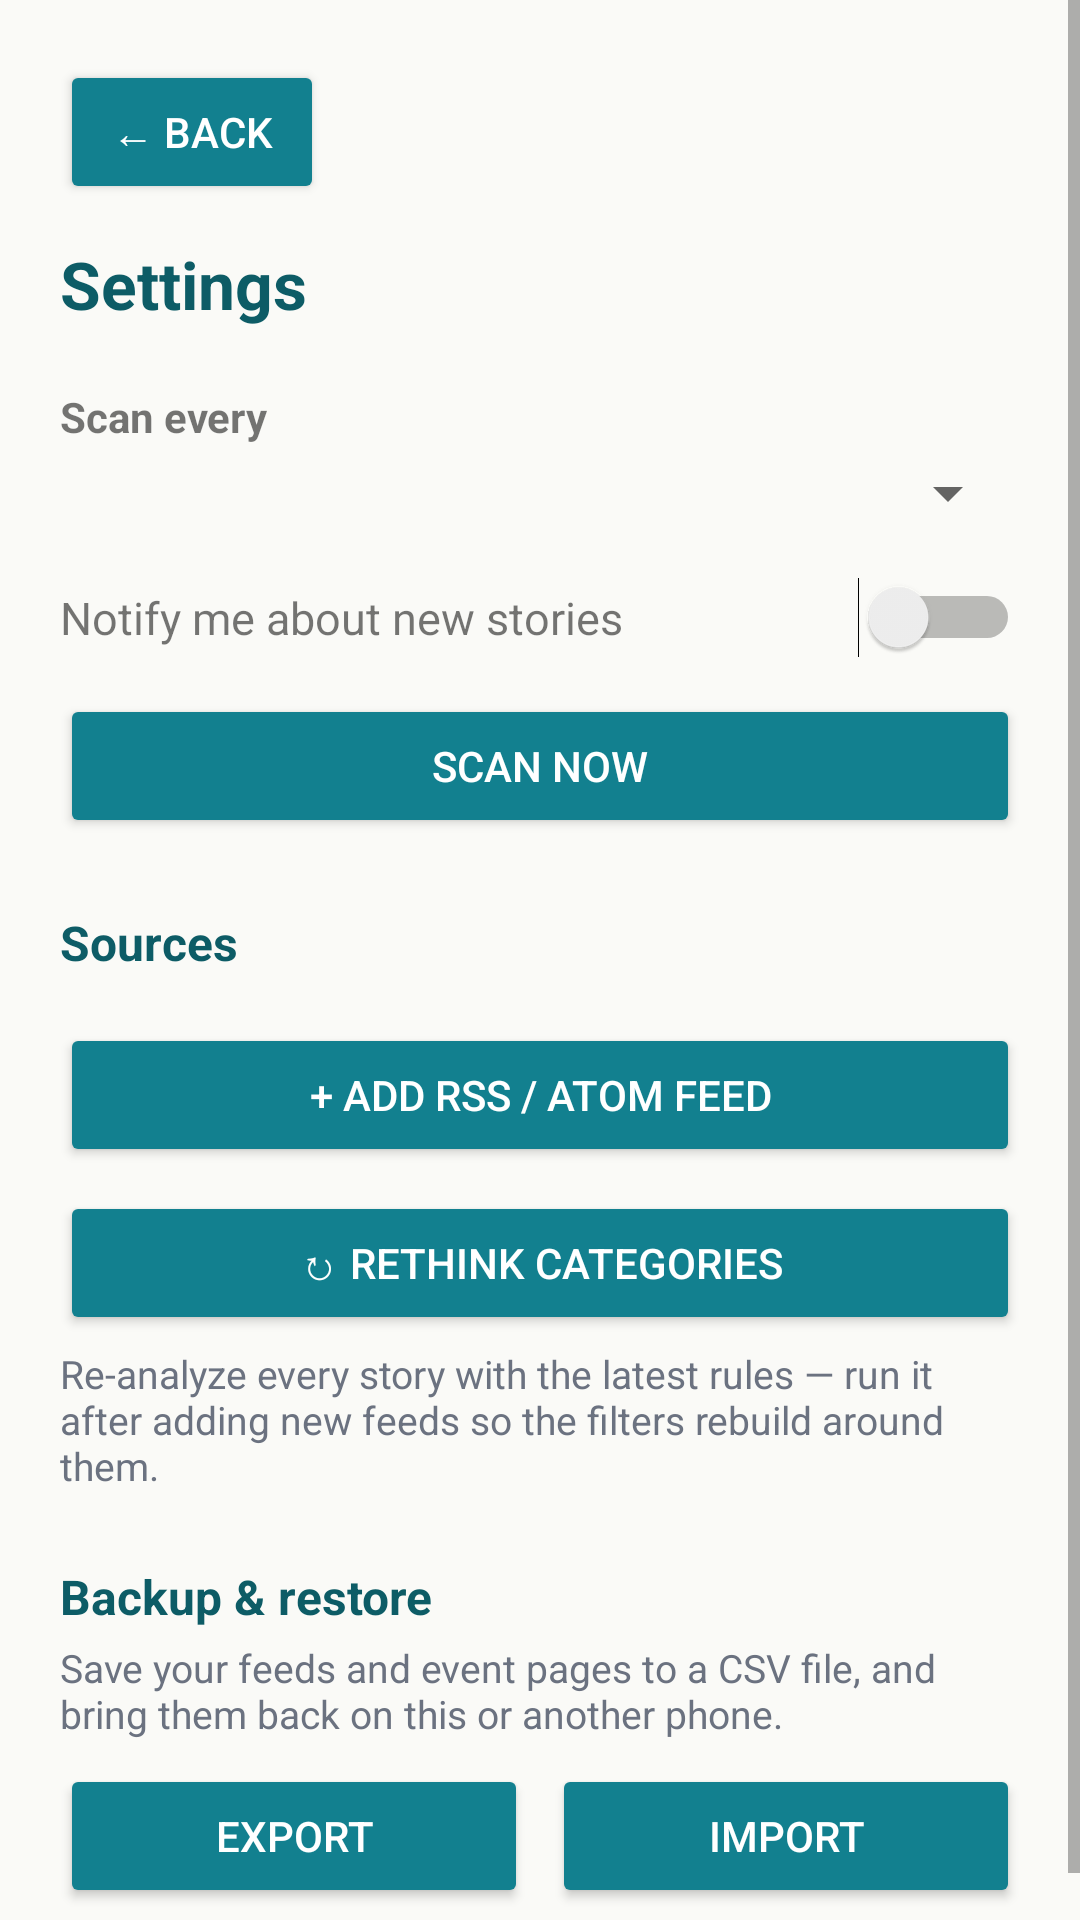

Reconstruct the res/layout file that produces this screen, plus the resources it refers to.
<!-- AndroidManifest.xml: application theme Theme.TownLine -->
<!-- res/layout/activity_settings.xml -->
<?xml version="1.0" encoding="utf-8"?>
<ScrollView xmlns:android="http://schemas.android.com/apk/res/android"
    android:layout_width="match_parent"
    android:layout_height="match_parent"
    android:background="@color/paper">

    <LinearLayout
        android:layout_width="match_parent"
        android:layout_height="wrap_content"
        android:orientation="vertical"
        android:padding="20dp">

        <Button
            android:id="@+id/btnBack"
            android:layout_width="wrap_content"
            android:layout_height="wrap_content"
            android:layout_marginBottom="12dp"
            android:text="← Back"
            android:textColor="#FFFFFF"
            android:backgroundTint="@color/teal" />

        <TextView
            android:layout_width="wrap_content"
            android:layout_height="wrap_content"
            android:text="Settings"
            android:textSize="22sp"
            android:textStyle="bold"
            android:textColor="@color/teal_dark" />

        <TextView
            android:layout_width="wrap_content"
            android:layout_height="wrap_content"
            android:layout_marginTop="20dp"
            android:text="Scan every"
            android:textStyle="bold"
            android:textSize="14sp" />

        <Spinner
            android:id="@+id/intervalSpinner"
            android:layout_width="match_parent"
            android:layout_height="wrap_content"
            android:layout_marginTop="4dp" />

        <LinearLayout
            android:layout_width="match_parent"
            android:layout_height="wrap_content"
            android:layout_marginTop="16dp"
            android:orientation="horizontal"
            android:gravity="center_vertical">

            <TextView
                android:layout_width="0dp"
                android:layout_height="wrap_content"
                android:layout_weight="1"
                android:text="Notify me about new stories"
                android:textSize="15sp" />

            <Switch
                android:id="@+id/notifySwitch"
                android:layout_width="wrap_content"
                android:layout_height="wrap_content" />
        </LinearLayout>

        <Button
            android:id="@+id/btnSyncNow"
            android:layout_width="match_parent"
            android:layout_height="wrap_content"
            android:layout_marginTop="12dp"
            android:text="Scan now"
            android:backgroundTint="@color/teal"
            android:textColor="#FFFFFF" />

        <LinearLayout
            android:id="@+id/batteryWarn"
            android:layout_width="match_parent"
            android:layout_height="wrap_content"
            android:layout_marginTop="12dp"
            android:orientation="vertical"
            android:background="#FFF3E0"
            android:padding="12dp"
            android:visibility="gone">

            <TextView
                android:layout_width="wrap_content"
                android:layout_height="wrap_content"
                android:text="Battery optimization is on — background scans may be delayed or skipped while the app is closed."
                android:textSize="13sp"
                android:textColor="@color/ink" />

            <Button
                android:id="@+id/btnBatterySettings"
                android:layout_width="wrap_content"
                android:layout_height="wrap_content"
                android:layout_marginTop="8dp"
                android:text="Allow background activity"
                android:textColor="#FFFFFF"
                android:backgroundTint="@color/teal" />
        </LinearLayout>

        <TextView
            android:layout_width="wrap_content"
            android:layout_height="wrap_content"
            android:layout_marginTop="24dp"
            android:text="Sources"
            android:textStyle="bold"
            android:textSize="16sp"
            android:textColor="@color/teal_dark" />

        <LinearLayout
            android:id="@+id/sourceList"
            android:layout_width="match_parent"
            android:layout_height="wrap_content"
            android:orientation="vertical"
            android:layout_marginTop="8dp" />

        <Button
            android:id="@+id/btnAddSource"
            android:layout_width="match_parent"
            android:layout_height="wrap_content"
            android:layout_marginTop="8dp"
            android:text="+ Add RSS / Atom feed"
            android:backgroundTint="@color/teal"
            android:textColor="#FFFFFF" />

        <Button
            android:id="@+id/btnRethink"
            android:layout_width="match_parent"
            android:layout_height="wrap_content"
            android:layout_marginTop="8dp"
            android:text="↻ Rethink categories"
            android:textColor="#FFFFFF"
            android:backgroundTint="@color/teal" />

        <TextView
            android:layout_width="wrap_content"
            android:layout_height="wrap_content"
            android:layout_marginTop="4dp"
            android:text="Re-analyze every story with the latest rules — run it after adding new feeds so the filters rebuild around them."
            android:textSize="13sp"
            android:textColor="@color/grey" />

        <TextView
            android:layout_width="wrap_content"
            android:layout_height="wrap_content"
            android:layout_marginTop="24dp"
            android:text="Backup &amp; restore"
            android:textStyle="bold"
            android:textSize="16sp"
            android:textColor="@color/teal_dark" />

        <TextView
            android:layout_width="wrap_content"
            android:layout_height="wrap_content"
            android:layout_marginTop="4dp"
            android:text="Save your feeds and event pages to a CSV file, and bring them back on this or another phone."
            android:textSize="13sp"
            android:textColor="@color/grey" />

        <LinearLayout
            android:layout_width="match_parent"
            android:layout_height="wrap_content"
            android:orientation="horizontal"
            android:layout_marginTop="8dp">

            <Button
                android:id="@+id/btnExportConfig"
                android:layout_width="0dp"
                android:layout_height="wrap_content"
                android:layout_weight="1"
                android:minWidth="0dp"
                android:text="Export"
                android:textColor="#FFFFFF"
                android:backgroundTint="@color/teal" />

            <Button
                android:id="@+id/btnImportConfig"
                android:layout_width="0dp"
                android:layout_height="wrap_content"
                android:layout_weight="1"
                android:layout_marginStart="8dp"
                android:minWidth="0dp"
                android:text="Import"
                android:textColor="#FFFFFF"
                android:backgroundTint="@color/teal" />
        </LinearLayout>
    </LinearLayout>
</ScrollView>
<!-- resources referenced by this layout -->
<resources>
  <color name="grey">#6B7280</color>
  <color name="ink">#1A1A1A</color>
  <color name="paper">#FAFAF7</color>
  <color name="teal">#12808F</color>
  <color name="teal_dark">#0D5C66</color>
  <style name="Theme.TownLine" parent="android:Theme.Material.Light.NoActionBar">
          <item name="android:colorPrimary">@color/teal_dark</item>
          <item name="android:colorPrimaryDark">@color/teal_dark</item>
          <item name="android:colorAccent">@color/teal</item>
          <item name="android:windowBackground">@color/paper</item>
      </style>
</resources>
